Run: headless pygame with SDL's dummy video driver; simulated clock (each Clock.tick advances the game by its frame time, no real sleeping); random seed 0; keys injected as events and as key.get_pressed() state; no mouse input.
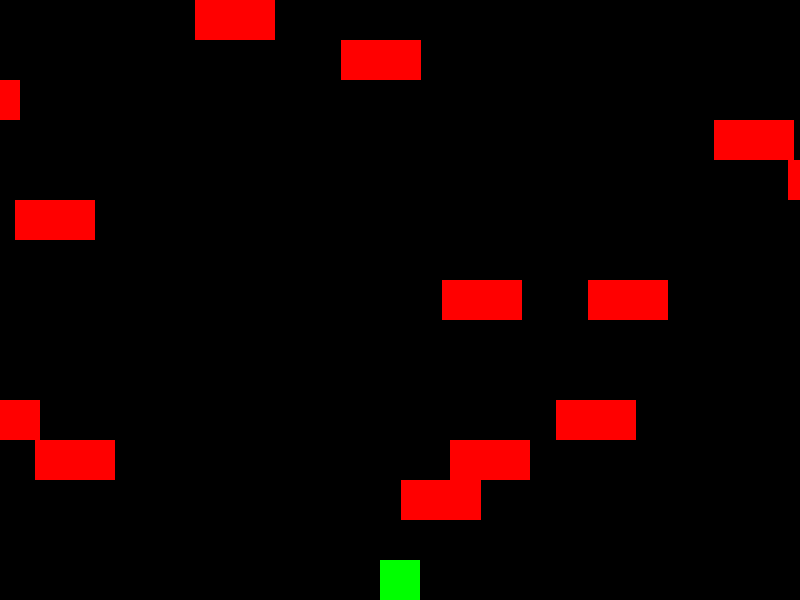
Frame 1 of 4 · flips 1–60 · no input
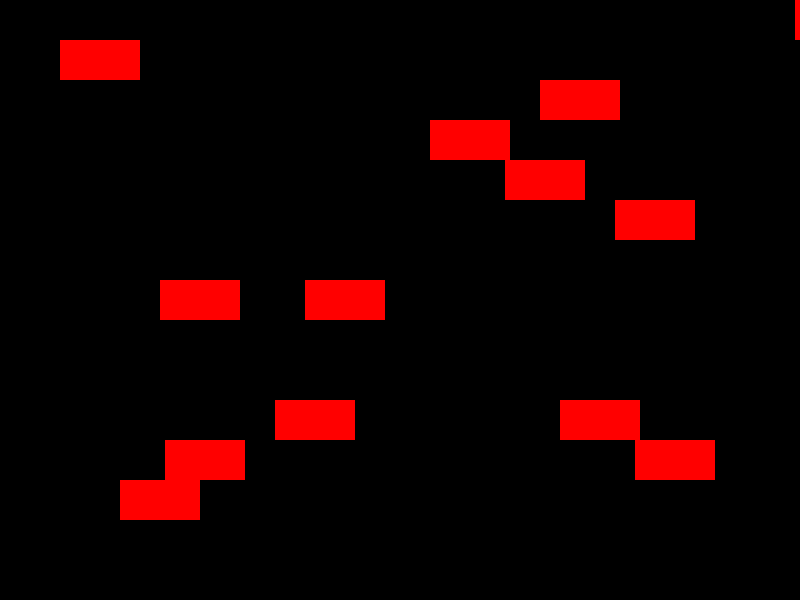
Frame 2 of 4 · flips 61–180 · tapped SPACE, RETURN · held RIGHT (→), D
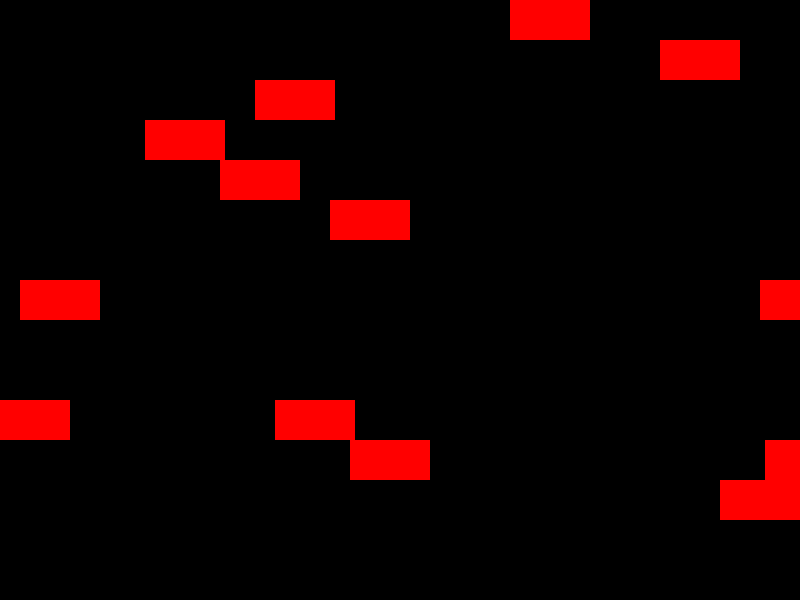
Frame 3 of 4 · flips 181–300 · held DOWN (↓), S
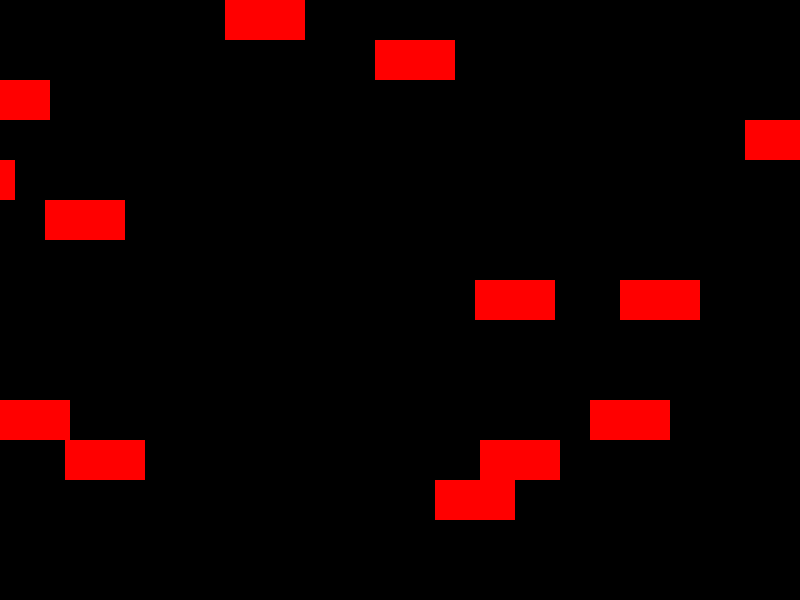
Frame 4 of 4 · flips 301–420 · held LEFT (←), A, UP (↑), W

The pygame program that drew these frames:

import pygame
import sys
import random

pygame.init()

# cons\t
SCREEN_WIDTH, SCREEN_HEIGHT = 800, 600
FPS = 60
LANE_HEIGHT = 40
NUM_LANES_VISIBLE = 15
VEHICLE_WIDTH = 80
VEHICLE_HEIGHT = 40
VEHICLE_SPEED = 5
MOVE_COOLDOWN = 100

# c
GREEN = (0, 255, 0)
BLACK = (0, 0, 0)
RED = (255, 0, 0)

screen = pygame.display.set_mode((SCREEN_WIDTH, SCREEN_HEIGHT))
pygame.display.set_caption("Infinite Frogger")

clock = pygame.time.Clock()


# sprites - replace w custon
class Frog(pygame.sprite.Sprite):
    def __init__(self):
        super().__init__()
        self.image = pygame.Surface((40, 40))
        self.image.fill(GREEN)
        self.rect = self.image.get_rect(center=(SCREEN_WIDTH // 2, SCREEN_HEIGHT - 20))
        self.last_move_time = 0

    def can_move(self):
        current_time = pygame.time.get_ticks()
        if current_time - self.last_move_time >= MOVE_COOLDOWN:
            self.last_move_time = current_time
            return True
        return False

    def move(self, direction):
        if self.can_move():
            if direction == "UP":
                self.rect.y -= LANE_HEIGHT
            elif direction == "DOWN":
                self.rect.y += LANE_HEIGHT
            elif direction == "LEFT":
                self.rect.x -= LANE_HEIGHT
            elif direction == "RIGHT":
                self.rect.x += LANE_HEIGHT


class Vehicle(pygame.sprite.Sprite):
    def __init__(self, lane, x):
        super().__init__()
        self.image = pygame.Surface((VEHICLE_WIDTH, VEHICLE_HEIGHT))
        self.image.fill(RED)
        self.rect = self.image.get_rect()
        self.rect.x = x
        self.rect.y = lane * LANE_HEIGHT
        self.speed = VEHICLE_SPEED

    def update(self):
        self.rect.x += self.speed
        if self.rect.x > SCREEN_WIDTH:
            self.rect.x = -VEHICLE_WIDTH  # Reset position to simulate continuous flow


# reset
def reset_game(vehicles, all_sprites):
    vehicles.empty()
    all_sprites.empty()

    frog = Frog()
    all_sprites.add(frog)
    for lane in range(NUM_LANES_VISIBLE - 2):
        for _ in range(random.randint(0, 2)):  # num vehicles perlane
            x = random.randint(0, SCREEN_WIDTH)
            vehicle = Vehicle(lane, x)
            vehicles.add(vehicle)
            all_sprites.add(vehicle)
    return frog, vehicles, all_sprites


# main loop
def main():
    frog, vehicles, all_sprites = reset_game(
        pygame.sprite.Group(), pygame.sprite.Group()
    )

    while True:
        for event in pygame.event.get():
            if event.type == pygame.QUIT:
                pygame.quit()
                sys.exit()

        keys = pygame.key.get_pressed()
        if keys[pygame.K_UP]:
            frog.move("UP")
        if keys[pygame.K_DOWN]:
            frog.move("DOWN")
        if keys[pygame.K_LEFT]:
            frog.move("LEFT")
        if keys[pygame.K_RIGHT]:
            frog.move("RIGHT")

        vehicles.update()

        # ? collideany
        if pygame.sprite.spritecollideany(frog, vehicles):
            print("Frog hit! Game resetting...")
            frog, vehicles, all_sprites = reset_game(vehicles, all_sprites)

        # frog has reach ed top
        if frog.rect.y <= 0:
            print("Frog reached the top! Game resetting...")
            frog, vehicles, all_sprites = reset_game(vehicles, all_sprites)

        screen.fill(BLACK)
        all_sprites.draw(screen)
        pygame.display.flip()
        clock.tick(FPS)


if __name__ == "__main__":
    main()
